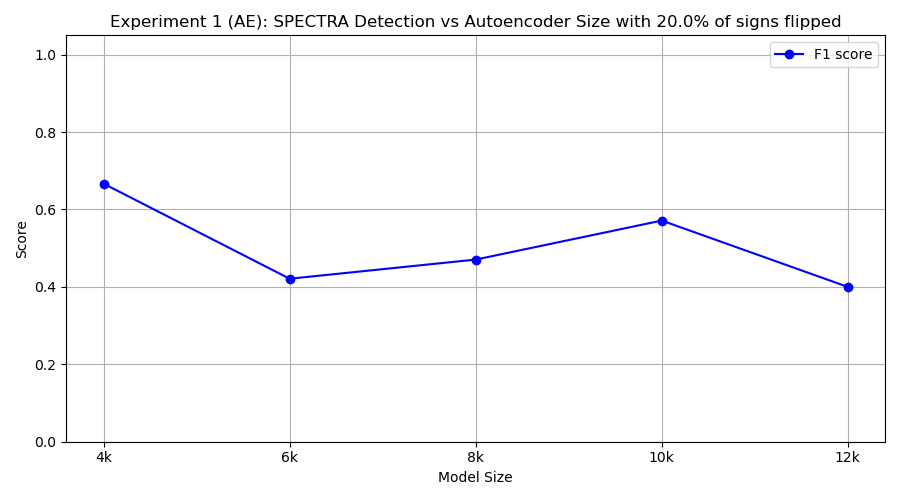

Values plotted in this chart, from the file beside it:
model_class, tp, fp, tn, fn, precision, recall, f1
FourKAE, 10, 10, 0, 0, 0.5, 1.0, 0.6667
SixKAE, 4, 5, 5, 6, 0.4444, 0.4, 0.4211
EightKAE, 4, 3, 7, 6, 0.5714, 0.4, 0.4706
TenKAE, 8, 10, 0, 2, 0.4444, 0.8, 0.5714
TwelveKAE, 5, 10, 0, 5, 0.3333, 0.5, 0.4
